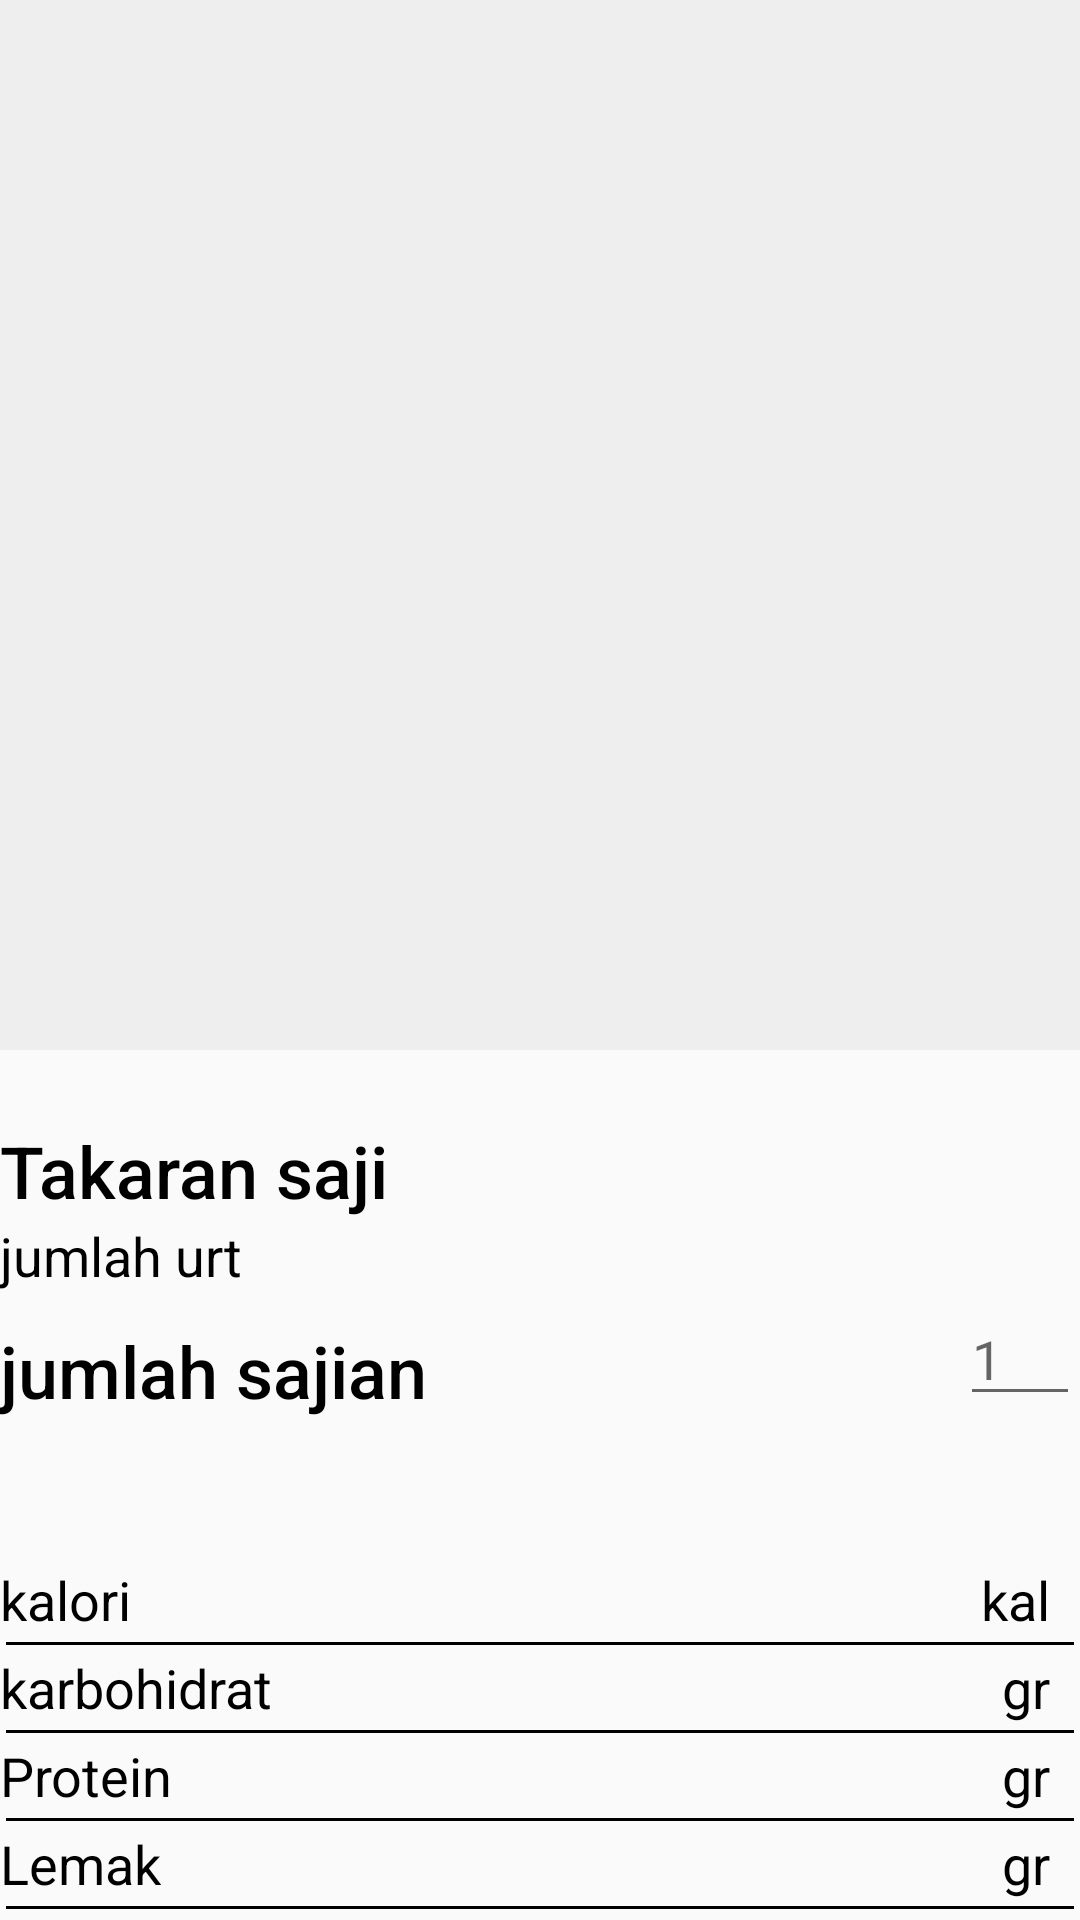

Reconstruct the res/layout file that produces this screen, plus the resources it refers to.
<!-- AndroidManifest.xml: application theme AppTheme -->
<!-- res/layout/activity_detail_makanan.xml -->
<?xml version="1.0" encoding="utf-8"?>
<LinearLayout xmlns:android="http://schemas.android.com/apk/res/android"
    xmlns:tools="http://schemas.android.com/tools"
    android:layout_width="match_parent"
    android:layout_height="match_parent"
    android:layout_margin="8dp"
    android:orientation="vertical"
    tools:context="com.muasdiet.muasmakkode.diet.UI.DetailMakanan">

    <android.support.design.widget.CoordinatorLayout
        xmlns:android="http://schemas.android.com/apk/res/android"
        xmlns:app="http://schemas.android.com/apk/res-auto"
        android:layout_width="match_parent"
        android:layout_height="match_parent"
        android:fitsSystemWindows="true">

        <android.support.design.widget.AppBarLayout
            android:id="@+id/app_bar_layout"
            android:layout_width="match_parent"
            android:layout_height="350dp"
            android:background="#eeeeee"
            android:fitsSystemWindows="true">

            <android.support.design.widget.CollapsingToolbarLayout
                android:id="@+id/collapsing_toolbar"
                android:layout_width="match_parent"
                android:layout_height="match_parent"
                android:fitsSystemWindows="true"
                app:expandedTitleMarginEnd="64dp"
                app:expandedTitleMarginStart="48dp"
                app:layout_scrollFlags="scroll|exitUntilCollapsed">

                <ImageView
                    android:layout_marginTop="@dimen/activity_margin"
                    android:id="@+id/imageView_poster_makanan"
                    android:layout_width="match_parent"
                    android:layout_height="350dp"
                    android:fitsSystemWindows="true"
                    app:layout_collapseMode="parallax" />

            </android.support.design.widget.CollapsingToolbarLayout>

        </android.support.design.widget.AppBarLayout>

        <android.support.v4.widget.NestedScrollView
            android:id="@+id/scroll"
            android:layout_width="match_parent"
            android:layout_height="match_parent"
            android:clipToPadding="false"
            app:layout_behavior="@string/appbar_scrolling_view_behavior">

            <FrameLayout
                android:layout_width="match_parent"
                android:layout_height="wrap_content">

                <LinearLayout
                    android:layout_width="match_parent"
                    android:layout_height="match_parent"
                    android:orientation="vertical">


                    <RelativeLayout
                        android:layout_width="match_parent"
                        android:layout_height="wrap_content"
                        android:paddingTop="24dp">

                        <TextView
                            android:id="@+id/takaranSaji"
                            android:layout_width="wrap_content"
                            android:layout_height="wrap_content"
                            android:text="Takaran saji"
                            android:textAppearance="@style/Base.TextAppearance.AppCompat.Title"
                            android:textSize="24sp" />

                        <TextView
                            android:id="@+id/textView_jumlahurt"
                            android:layout_width="wrap_content"
                            android:layout_height="wrap_content"
                            android:layout_below="@id/takaranSaji"
                            android:text="jumlah urt"
                            android:textSize="18sp" />

                    </RelativeLayout>

                    <RelativeLayout
                        android:layout_width="match_parent"
                        android:layout_height="wrap_content">

                        <TextView
                            android:layout_width="wrap_content"
                            android:layout_height="wrap_content"
                            android:paddingTop="10dp"
                            android:text="jumlah sajian"
                            android:textAppearance="@style/Base.TextAppearance.AppCompat.Title"
                            android:textSize="24sp" />

                        <EditText
                            android:id="@+id/editText_jumlah_takaran"
                            android:layout_width="40dp"
                            android:layout_height="wrap_content"
                            android:layout_alignParentRight="true"
                            android:hint="1"
                            android:inputType="number|numberDecimal" />

                    </RelativeLayout>

                    <RelativeLayout
                        android:layout_width="match_parent"
                        android:layout_height="wrap_content"
                        android:paddingTop="48dp">

                        <TextView
                            android:layout_width="wrap_content"
                            android:layout_height="wrap_content"
                            android:layout_alignParentLeft="true"
                            android:text="kalori"
                            android:textSize="18sp" />

                        <TextView
                            android:id="@+id/textView_detail_kalori_makanan"
                            android:layout_width="wrap_content"
                            android:layout_height="wrap_content"
                            android:layout_alignParentRight="true"
                            android:paddingRight="10dp"
                            android:text="kal"
                            android:textSize="18sp" />

                    </RelativeLayout>

                    <View
                        android:layout_width="match_parent"
                        android:layout_height="1dp"
                        android:layout_margin="2dp"
                        android:background="#000000" />

                    <RelativeLayout
                        android:layout_width="match_parent"
                        android:layout_height="wrap_content">

                        <TextView
                            android:layout_width="wrap_content"
                            android:layout_height="wrap_content"
                            android:layout_alignParentLeft="true"
                            android:text="karbohidrat"
                            android:textSize="18sp" />

                        <TextView
                            android:id="@+id/textView_detail_karbohidrat"
                            android:layout_width="wrap_content"
                            android:layout_height="wrap_content"
                            android:layout_alignParentRight="true"
                            android:paddingRight="10dp"
                            android:text="gr"
                            android:textSize="18sp" />

                    </RelativeLayout>

                    <View
                        android:layout_width="match_parent"
                        android:layout_height="1dp"
                        android:layout_margin="2dp"
                        android:background="#000000" />

                    <RelativeLayout
                        android:layout_width="match_parent"
                        android:layout_height="wrap_content">

                        <TextView
                            android:layout_width="wrap_content"
                            android:layout_height="wrap_content"
                            android:layout_alignParentLeft="true"
                            android:text="Protein"
                            android:textSize="18sp" />

                        <TextView
                            android:id="@+id/textView_detail_protein"
                            android:layout_width="wrap_content"
                            android:layout_height="wrap_content"
                            android:layout_alignParentRight="true"
                            android:paddingRight="10dp"
                            android:text="gr"
                            android:textSize="18sp" />

                    </RelativeLayout>

                    <View
                        android:layout_width="match_parent"
                        android:layout_height="1dp"
                        android:layout_margin="2dp"
                        android:background="#000000" />

                    <RelativeLayout
                        android:layout_width="match_parent"
                        android:layout_height="wrap_content">

                        <TextView
                            android:layout_width="wrap_content"
                            android:layout_height="wrap_content"
                            android:layout_alignParentLeft="true"
                            android:text="Lemak"
                            android:textSize="18sp" />

                        <TextView
                            android:id="@+id/textView_detail_lemak"
                            android:layout_width="wrap_content"
                            android:layout_height="wrap_content"
                            android:layout_alignParentRight="true"
                            android:paddingRight="10dp"
                            android:text="gr"
                            android:textSize="18sp" />

                    </RelativeLayout>

                    <View
                        android:layout_width="match_parent"
                        android:layout_height="1dp"
                        android:layout_margin="2dp"
                        android:background="#000000" />

                    <Button
                        android:id="@+id/button_tambah"
                        style="@style/button"
                        android:layout_width="match_parent"
                        android:layout_height="wrap_content"
                        android:layout_gravity="center_horizontal"
                        android:layout_marginTop="16dp"
                        android:textColor="@color/white"
                        android:text="Tambah" />

                </LinearLayout>

            </FrameLayout>

        </android.support.v4.widget.NestedScrollView>


    </android.support.design.widget.CoordinatorLayout>


</LinearLayout>
<!-- resources referenced by this layout -->
<resources>
  <color name="white">#ffffff</color>
  <dimen name="activity_margin">16dp</dimen>
  <style name="button">
          <item name="android:background">@color/primaryColor</item>
      </style>
  <style name="AppTheme" parent="Theme.AppCompat.Light.DarkActionBar">
          
          <item name="colorPrimary">@color/primaryColor</item>
          <item name="colorPrimaryDark">@color/primaryDarkColor</item>
          <item name="colorAccent">@color/primaryLightColor</item>
          <item name="android:textColor">@color/primaryTextColor</item>
      </style>
  <color name="primaryColor">#ffb300</color>
  <color name="primaryDarkColor">#c68400</color>
  <color name="primaryLightColor">#ffe54c</color>
  <color name="primaryTextColor">#000000</color>
</resources>
